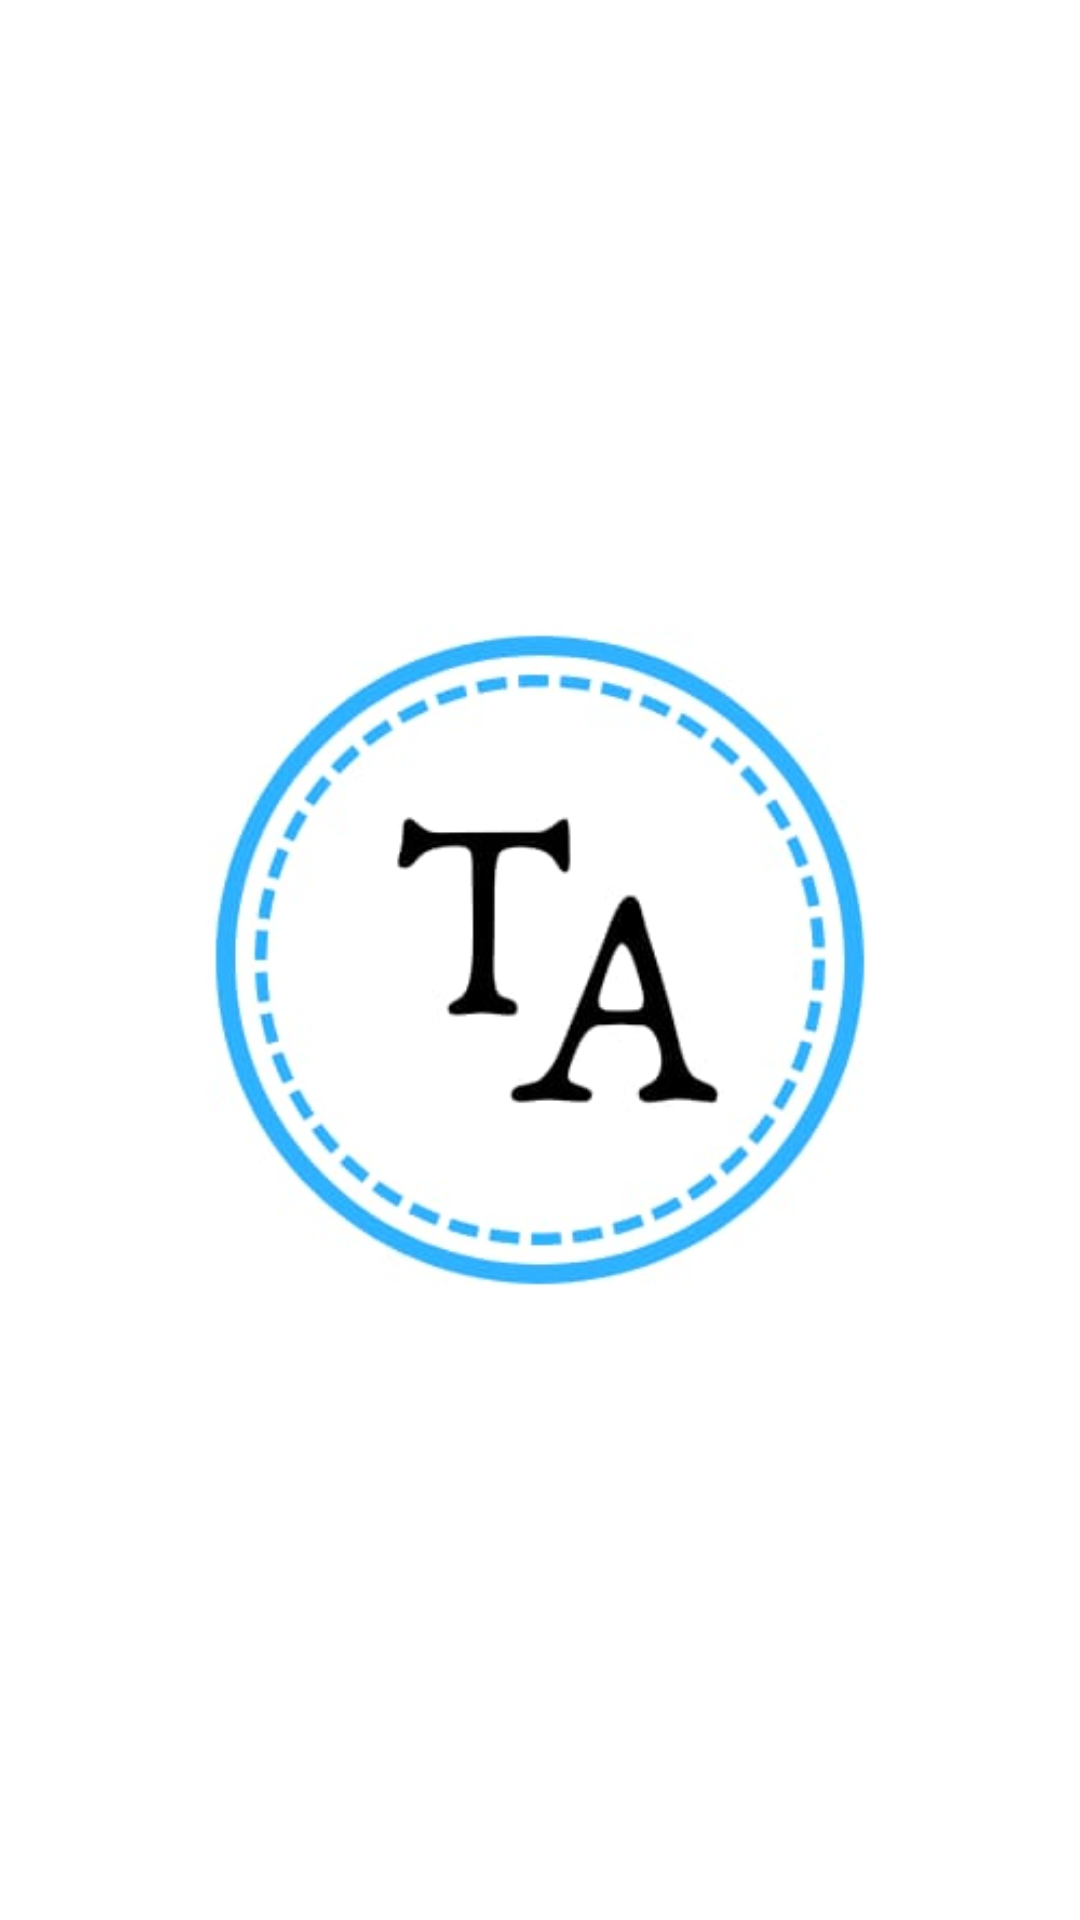

Here is an Android app screen rendered from its layout file. Give the layout XML and the strings, colors and styles it references.
<!-- AndroidManifest.xml: application theme AppTheme -->
<!-- res/layout/activity_splash.xml -->
<?xml version="1.0" encoding="utf-8"?>
<LinearLayout xmlns:android="http://schemas.android.com/apk/res/android"
    xmlns:tools="http://schemas.android.com/tools"
    android:layout_width="match_parent"
    android:layout_height="match_parent"
    android:orientation="vertical"
    android:background="#FFF"
    android:gravity="center"
    tools:context=".Splash">

        <ImageView
            android:id="@+id/sp"
            android:layout_width="match_parent"
            android:layout_height="match_parent"
            android:src="@drawable/ta"/>

</LinearLayout>
<!-- resources referenced by this layout -->
<resources>
  <!-- drawable ta: jpeg bitmap (drawable, 15462 bytes) -->
  <style name="AppTheme" parent="Theme.AppCompat.Light.DarkActionBar">
          
          <item name="colorPrimary">#039BE5</item>
          <item name="colorPrimaryDark">@color/colorPrimaryDark</item>
          <item name="colorAccent">@color/colorAccent</item>
      </style>
  <color name="colorPrimaryDark">#303F9F</color>
  <color name="colorAccent">#f2fe71</color>
</resources>
